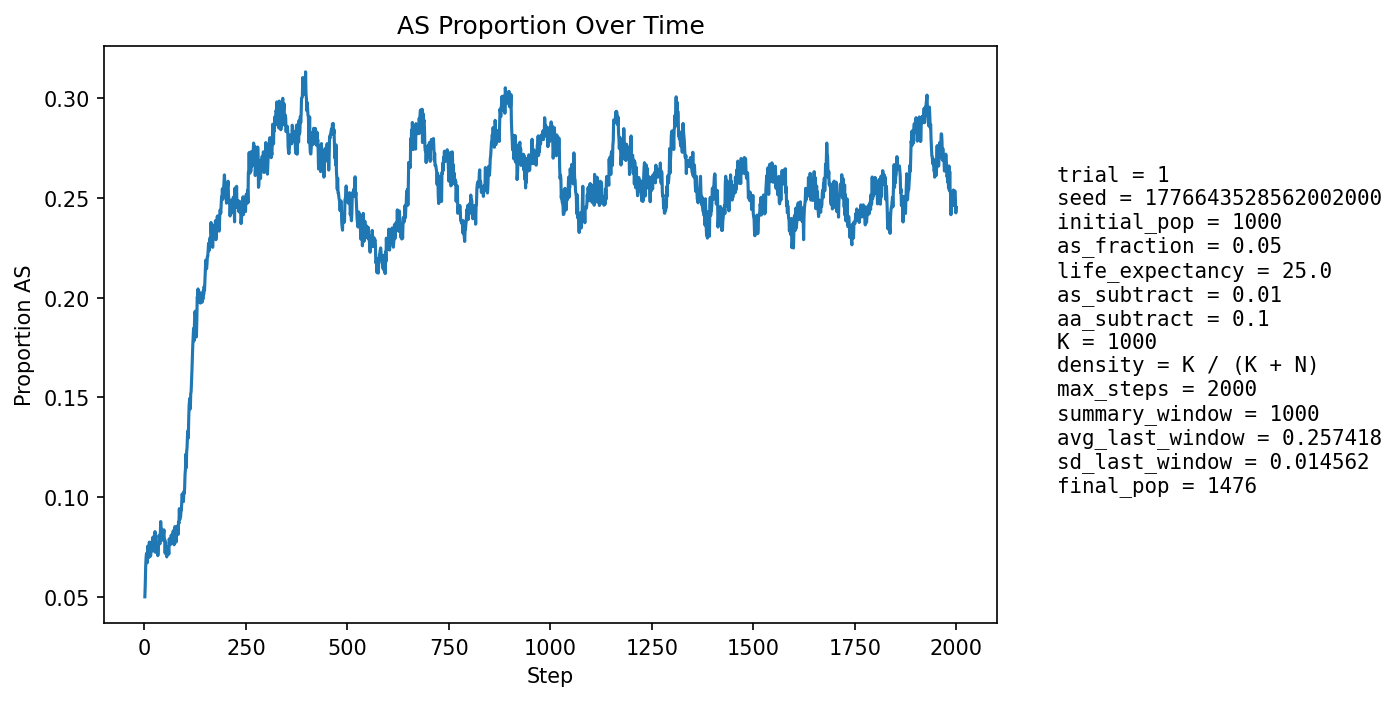

Source data for this figure (header and first rows):
step, population_size, births, newborn_AA, newborn_AS, newborn_SS, prop_newborn_AA, prop_newborn_AS, prop_newborn_SS, prop_repro_AA, prop_repro_AS, prop_AS_population
1, 1061, 255, 245, 10, 0, 0.9608, 0.03922, 0.0, 0.9569, 0.04314, 0.04995
2, 1083, 250, 235, 13, 2, 0.94, 0.052, 0.008, 0.9515, 0.04854, 0.05633
3, 1106, 249, 232, 17, 0, 0.9317, 0.06827, 0.0, 0.9459, 0.05405, 0.0651
4, 1121, 245, 227, 18, 0, 0.9265, 0.07347, 0.0, 0.9323, 0.0677, 0.06958
5, 1143, 254, 235, 19, 0, 0.9252, 0.0748, 0.0, 0.9314, 0.06865, 0.07174
6, 1161, 258, 241, 16, 1, 0.9341, 0.06202, 0.003876, 0.9331, 0.06691, 0.07149
7, 1178, 262, 249, 12, 1, 0.9504, 0.0458, 0.003817, 0.9293, 0.07067, 0.06706
8, 1194, 263, 237, 25, 1, 0.9011, 0.09506, 0.003802, 0.9284, 0.07155, 0.07538
9, 1213, 267, 248, 19, 0, 0.9288, 0.07116, 0.0, 0.9265, 0.0735, 0.0742
10, 1231, 270, 257, 13, 0, 0.9519, 0.04815, 0.0, 0.9263, 0.0737, 0.06986
11, 1248, 273, 256, 17, 0, 0.9377, 0.06227, 0.0, 0.9309, 0.06908, 0.06971
12, 1266, 278, 250, 28, 0, 0.8993, 0.1007, 0.0, 0.9263, 0.07372, 0.07741
13, 1281, 277, 257, 20, 0, 0.9278, 0.0722, 0.0, 0.9252, 0.07484, 0.07494
14, 1298, 278, 262, 16, 0, 0.9424, 0.05755, 0.0, 0.9306, 0.0694, 0.07396
15, 1307, 280, 266, 14, 0, 0.95, 0.05, 0.0, 0.927, 0.07298, 0.07039
16, 1319, 283, 261, 19, 3, 0.9223, 0.06714, 0.0106, 0.9202, 0.07975, 0.07202
17, 1333, 285, 260, 23, 2, 0.9123, 0.0807, 0.007018, 0.9197, 0.0803, 0.07577
18, 1341, 286, 261, 23, 2, 0.9126, 0.08042, 0.006993, 0.9205, 0.07946, 0.07755
19, 1353, 287, 268, 19, 0, 0.9338, 0.0662, 0.0, 0.924, 0.07601, 0.07613
20, 1359, 287, 269, 18, 0, 0.9373, 0.06272, 0.0, 0.926, 0.07396, 0.07432
21, 1363, 288, 259, 27, 2, 0.8993, 0.09375, 0.006944, 0.9235, 0.07647, 0.07997
22, 1371, 289, 275, 14, 0, 0.9516, 0.04844, 0.0, 0.9209, 0.07906, 0.07294
23, 1378, 290, 266, 24, 0, 0.9172, 0.08276, 0.0, 0.9199, 0.08006, 0.07837
24, 1384, 290, 274, 16, 0, 0.9448, 0.05517, 0.0, 0.926, 0.07402, 0.0737
25, 1390, 291, 273, 17, 1, 0.9381, 0.05842, 0.003436, 0.9206, 0.07937, 0.07338
26, 1391, 291, 259, 32, 0, 0.89, 0.11, 0.0, 0.9237, 0.07626, 0.08267
27, 1397, 292, 280, 12, 0, 0.9589, 0.0411, 0.0, 0.9198, 0.08023, 0.0723
28, 1401, 292, 274, 18, 0, 0.9384, 0.06164, 0.0, 0.9229, 0.07714, 0.07352
29, 1401, 292, 270, 22, 0, 0.9247, 0.07534, 0.0, 0.9259, 0.07407, 0.07352
30, 1407, 294, 274, 20, 0, 0.932, 0.06803, 0.0, 0.9191, 0.08085, 0.07392
31, 1411, 294, 273, 21, 0, 0.9286, 0.07143, 0.0, 0.9223, 0.07768, 0.07512
32, 1415, 294, 273, 21, 0, 0.9286, 0.07143, 0.0, 0.9224, 0.07757, 0.07633
33, 1416, 294, 280, 13, 1, 0.9524, 0.04422, 0.003401, 0.9226, 0.07736, 0.07062
34, 1421, 295, 274, 21, 0, 0.9288, 0.07119, 0.0, 0.9228, 0.07725, 0.07389
35, 1422, 295, 268, 27, 0, 0.9085, 0.09153, 0.0, 0.923, 0.07703, 0.07806
36, 1422, 296, 267, 28, 1, 0.902, 0.09459, 0.003378, 0.9205, 0.0795, 0.08087
37, 1425, 296, 274, 22, 0, 0.9257, 0.07432, 0.0, 0.926, 0.07402, 0.0793
38, 1425, 294, 277, 17, 0, 0.9422, 0.05782, 0.0, 0.9313, 0.06872, 0.07649
39, 1424, 294, 268, 26, 0, 0.9116, 0.08844, 0.0, 0.9258, 0.07423, 0.08076
40, 1425, 295, 262, 33, 0, 0.8881, 0.1119, 0.0, 0.9203, 0.07972, 0.08772
41, 1426, 295, 276, 19, 0, 0.9356, 0.06441, 0.0, 0.919, 0.08101, 0.08275
42, 1428, 296, 273, 23, 0, 0.9223, 0.0777, 0.0, 0.9191, 0.08089, 0.08403
43, 1426, 296, 276, 18, 2, 0.9324, 0.06081, 0.006757, 0.915, 0.08496, 0.08135
44, 1431, 297, 281, 16, 0, 0.9461, 0.05387, 0.0, 0.9056, 0.09444, 0.07897
45, 1429, 297, 276, 18, 3, 0.9293, 0.06061, 0.0101, 0.9057, 0.09431, 0.07838
46, 1434, 298, 272, 26, 0, 0.9128, 0.08725, 0.0, 0.9046, 0.09544, 0.08298
47, 1432, 296, 272, 21, 3, 0.9189, 0.07095, 0.01014, 0.9098, 0.09015, 0.0817
48, 1436, 296, 273, 23, 0, 0.9223, 0.0777, 0.0, 0.9182, 0.08183, 0.08357
49, 1435, 296, 280, 16, 0, 0.9459, 0.05405, 0.0, 0.9196, 0.08044, 0.07805
50, 1435, 297, 274, 22, 1, 0.9226, 0.07407, 0.003367, 0.9157, 0.08425, 0.07875
51, 1434, 297, 283, 14, 0, 0.9529, 0.04714, 0.0, 0.9197, 0.08033, 0.07183
52, 1432, 295, 268, 25, 2, 0.9085, 0.08475, 0.00678, 0.9262, 0.07382, 0.07751
53, 1431, 296, 277, 19, 0, 0.9358, 0.06419, 0.0, 0.9278, 0.07222, 0.07338
54, 1429, 296, 278, 18, 0, 0.9392, 0.06081, 0.0, 0.9264, 0.07361, 0.07138
55, 1429, 296, 279, 17, 0, 0.9426, 0.05743, 0.0, 0.9292, 0.07083, 0.06998
56, 1430, 296, 271, 25, 0, 0.9155, 0.08446, 0.0, 0.9236, 0.07639, 0.07483
57, 1431, 296, 276, 20, 0, 0.9324, 0.06757, 0.0, 0.9236, 0.07639, 0.07338
58, 1430, 296, 273, 22, 1, 0.9223, 0.07432, 0.003378, 0.9277, 0.07232, 0.07413
59, 1431, 296, 276, 20, 0, 0.9324, 0.06757, 0.0, 0.9292, 0.07083, 0.07477
60, 1430, 296, 278, 17, 1, 0.9392, 0.05743, 0.003378, 0.925, 0.075, 0.07133
... 1,940 more rows
